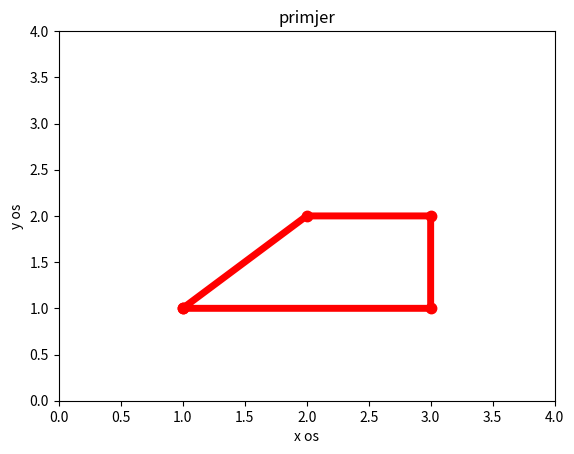

This figure's Python source:

import numpy as np
import matplotlib.pyplot as plt

x = np.array([1, 2, 3, 3, 1])
y= np.array([1, 2, 2, 1, 1])

plt.plot(x, y, 'r', linewidth=5, marker=".", markersize=15)

plt.axis([0,4,0,4])

plt.xlabel('x os')
plt.ylabel('y os')
plt.title('primjer')
plt.show()
